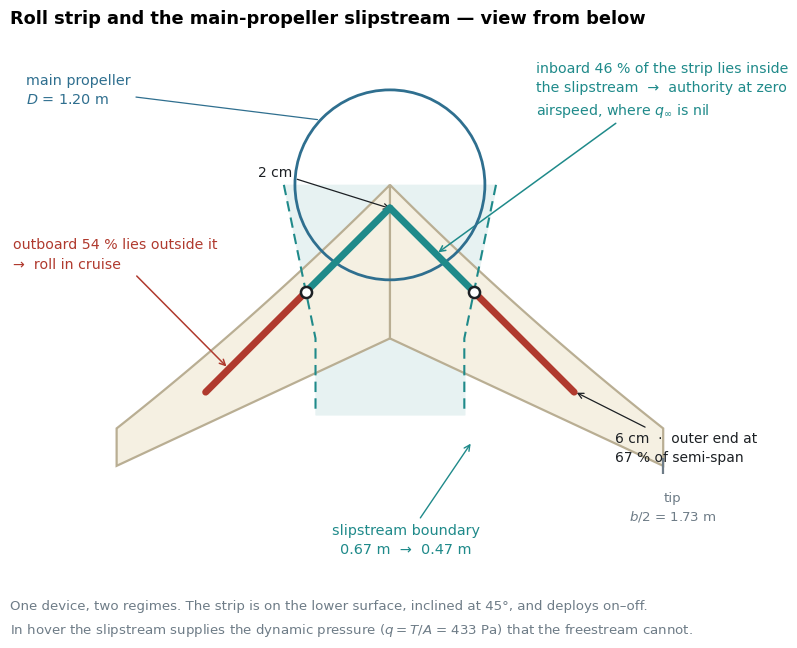

Here is the Python script that generated this plot: (Note: this script raises an exception after producing the figure.)
import matplotlib; matplotlib.use("Agg")
import matplotlib.pyplot as plt, numpy as np, math
from matplotlib.patches import Circle, Polygon
OUT="/home/user/meryemAircraft/gorsel/cikti"; D2R=math.pi/180
plt.rcParams.update({"font.family":"DejaVu Sans","font.size":11,
 "figure.facecolor":"white","axes.facecolor":"white","savefig.facecolor":"white"})
INK="#1C2024"; MUT="#6E7C87"; A="#2F6F8F"; R="#B03A2E"; TEAL="#1F8A8A"

# --- planform (Sekil 6 ile ayni yasalar) ---
rc,sr,st,ste,crop=0.97,45.0,35.0,25.0,67.0
def conv_span():
    lo,hi=0.1,60*rc
    for _ in range(200):
        mid=(lo+hi)/2; n=3000; step=mid/n; x=0.0; y=0.0; hit=None
        for i in range(n):
            s=(sr+(st-sr)*min((y+step/2)/mid,1))*D2R
            x+=math.tan(s)*step; y+=step
            if rc+y*math.tan(ste*D2R)-x<=0: hit=y; break
        if hit is None: lo=mid
        else: hi=mid
        if abs(hi-lo)<1e-7: break
    return (lo+hi)/2
conv=conv_span(); half=conv*crop/100
n=600; ys=np.linspace(0,half,n); LE=np.zeros(n); acc=0.0
for i in range(1,n):
    step=ys[i]-ys[i-1]
    s=(sr+(st-sr)*min((ys[i]-step/2)/conv,1))*D2R
    acc+=math.tan(s)*step; LE[i]=acc
TE=rc+ys*math.tan(ste*D2R)

# --- serit ---
zA0=rc*0.15; L=rc*1.20
uu=np.linspace(0,1,300); sx=uu*L; sz=zA0+uu*L
# --- iz siniri: 0.67 -> 0.47, kok veteri boyunca ---
r0,r1=0.67,0.47
def rz(z): return np.where(z<=rc, r0+(r1-r0)*np.clip(z,0,rc)/rc, r1)
# kesisim
uc=(r0-(r0-r1)*zA0/rc)/(L+(r0-r1)*L/rc)
xc,zc=uc*L, zA0+uc*L
print(f"yari-aciklik {half:.4f} m   serit dis ucu {L:.3f} m = %{100*L/half:.1f}")
print(f"iz: %{100*r0/half:.1f} -> %{100*r1/half:.1f} yari-aciklik")
print(f"kesisim: u={uc:.3f} ({100*uc:.1f}% serit boyu)  x={xc:.3f} m = %{100*xc/half:.1f} yari-aciklik")

fig,ax=plt.subplots(figsize=(9.6,8.2))
zz=np.linspace(0,1.45,300); rr=rz(zz)
ax.fill_betweenx(zz,-rr,rr,color="#E7F2F2",zorder=1)
ax.plot(rr,zz,color=TEAL,lw=1.5,ls=(0,(5,3)),zorder=3)
ax.plot(-rr,zz,color=TEAL,lw=1.5,ls=(0,(5,3)),zorder=3)
poly=np.concatenate([np.stack([ys,LE],1),np.stack([ys[::-1],TE[::-1]],1)])
polym=poly.copy(); polym[:,0]*=-1
for pp in (poly,polym):
    ax.add_patch(Polygon(pp,closed=True,fc="#F5F0E2",ec="#B9AE93",lw=1.6,zorder=2))
ax.add_patch(Circle((0,0),0.60,fill=False,ec=A,lw=2.0,zorder=4))
for sd in (1,-1):
    inb=uu<=uc; outb=uu>=uc
    ax.plot(sd*sx[inb],sz[inb],color=TEAL,lw=5.0,solid_capstyle="round",zorder=6)
    ax.plot(sd*sx[outb],sz[outb],color=R,lw=5.0,solid_capstyle="round",zorder=6)
ax.plot([xc,-xc],[zc,zc],"o",ms=8,mfc="white",mec=INK,mew=1.8,zorder=7)
# etiketler
ax.annotate("main propeller\n$D$ = 1.20 m",xy=(-0.44,-0.41),xytext=(-2.30,-0.60),
            fontsize=10.4,color=A,ha="left",va="center",linespacing=1.4,
            arrowprops=dict(arrowstyle="-",color=A,lw=0.9))
ax.annotate("inboard 46 % of the strip lies inside\nthe slipstream  →  authority at zero\nairspeed, where $q_\\infty$ is nil",
            xy=(0.291,0.437),xytext=(0.92,-0.60),fontsize=10.2,color=TEAL,ha="left",va="center",
            linespacing=1.5,arrowprops=dict(arrowstyle="->",color=TEAL,lw=1.1))
ax.annotate("outboard 54 % lies outside it\n→  roll in cruise",
            xy=(-1.02,1.16),xytext=(-2.38,0.44),fontsize=10.2,color=R,ha="left",va="center",
            linespacing=1.5,arrowprops=dict(arrowstyle="->",color=R,lw=1.1))
ax.annotate("2 cm",xy=(0.02,0.155),xytext=(-0.62,-0.08),fontsize=10,color=INK,
            ha="right",va="center",arrowprops=dict(arrowstyle="->",color=INK,lw=0.9))
ax.annotate("6 cm  ·  outer end at\n67 % of semi-span",xy=(1.164,1.305),xytext=(1.42,1.66),
            fontsize=10,color=INK,ha="left",va="center",linespacing=1.45,
            arrowprops=dict(arrowstyle="->",color=INK,lw=0.9))
ax.annotate("slipstream boundary\n0.67 m  →  0.47 m",xy=(0.52,1.62),xytext=(0.10,2.24),
            fontsize=10.4,color=TEAL,ha="center",va="center",linespacing=1.45,
            arrowprops=dict(arrowstyle="->",color=TEAL,lw=1.0))
ax.plot([half],[TE[-1]],"|",ms=11,color=MUT,mew=1.6)
ax.text(half+0.06,TE[-1]+0.16,"tip\n$b/2$ = 1.73 m",ha="center",va="top",fontsize=9.6,
        color=MUT,linespacing=1.35)
ax.set_xlim(-2.40,2.30); ax.set_ylim(2.45,-0.95); ax.set_aspect("equal"); ax.axis("off")
ax.set_title("Roll strip and the main-propeller slipstream — view from below",
             loc="left",fontsize=12.8,fontweight="bold",pad=8)
ax.text(-2.40,2.62,"One device, two regimes. The strip is on the lower surface, inclined at 45°, "
        "and deploys on–off.\nIn hover the slipstream supplies the dynamic pressure "
        "($q = T/A$ = 433 Pa) that the freestream cannot.",
        fontsize=9.6,color=MUT,linespacing=1.7,va="top")
fig.savefig(OUT+"/sekil09-kanatcik-iz.png",dpi=300,bbox_inches="tight")
fig.savefig(OUT+"/sekil09-kanatcik-iz.svg",bbox_inches="tight"); print("Sekil 9 yazildi")
